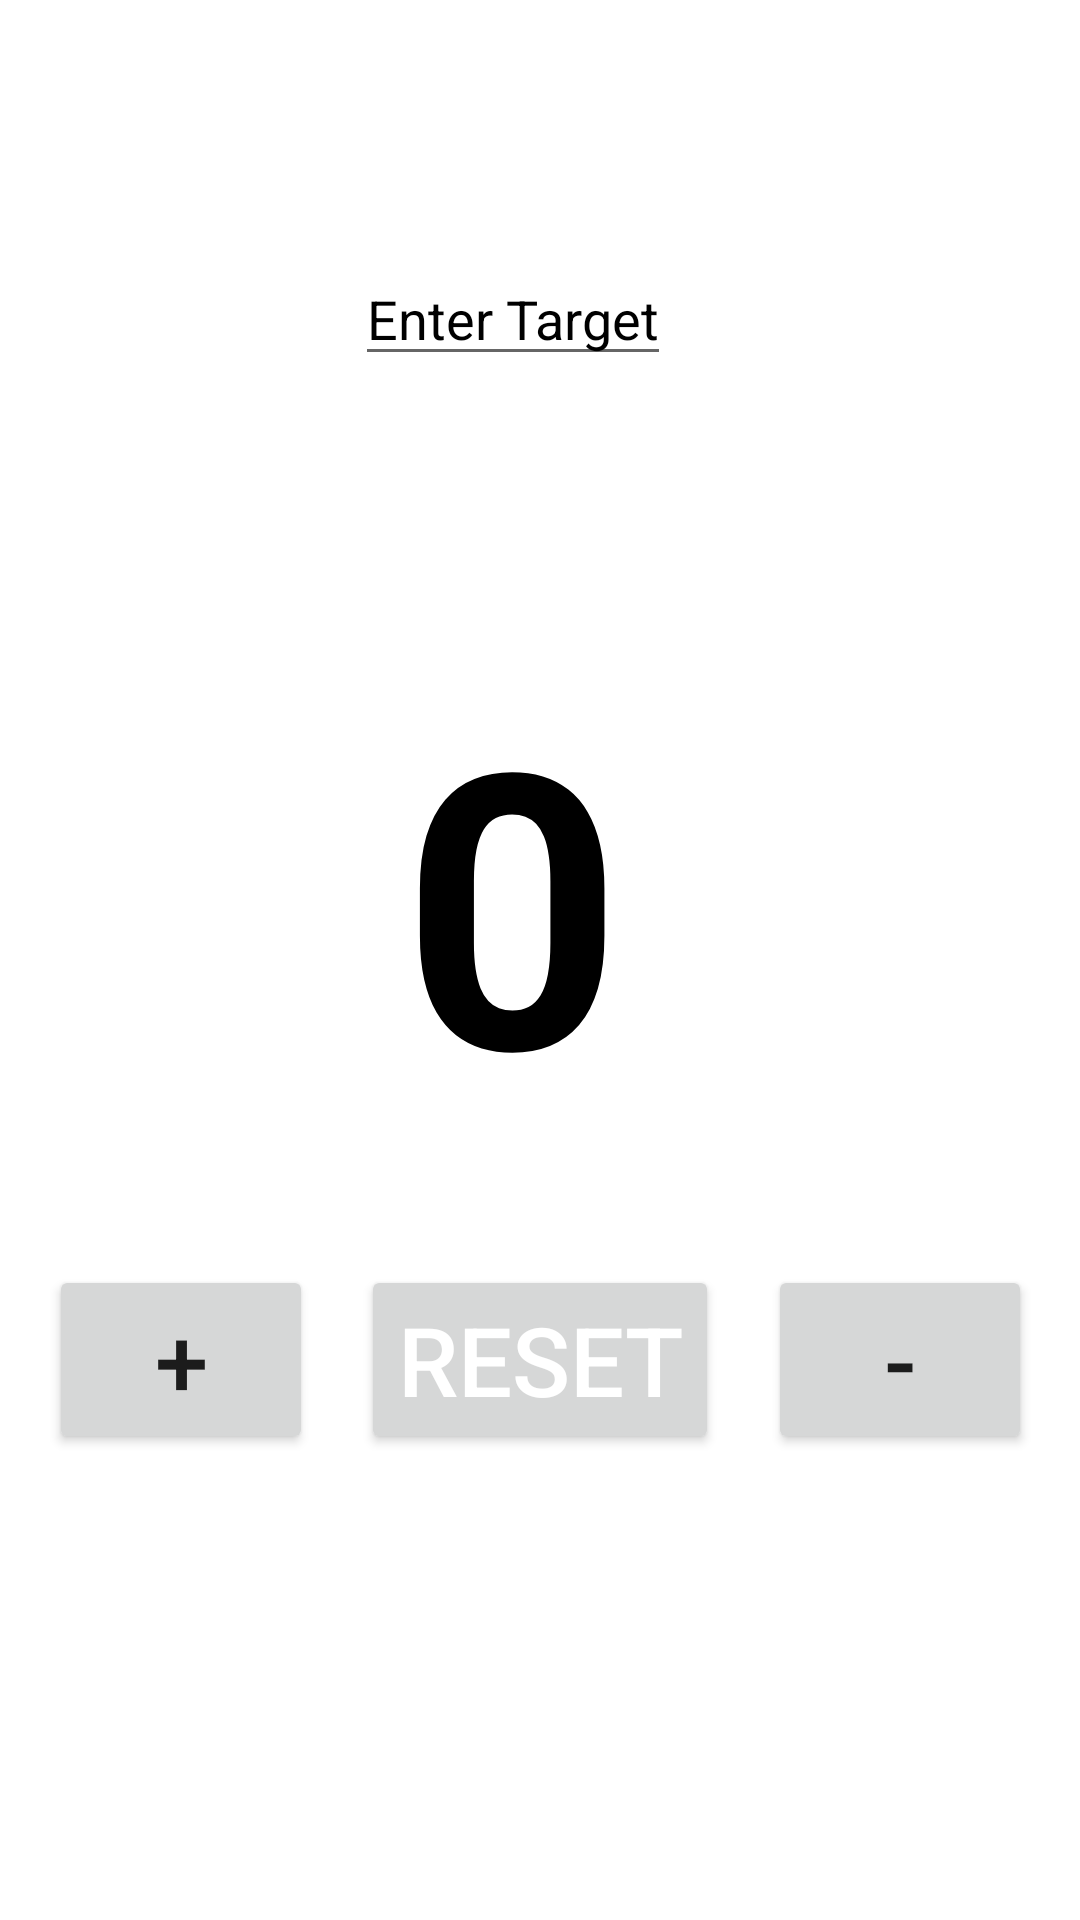

This screen was rendered from an Android layout file. Write that file and the resources it references.
<!-- AndroidManifest.xml: application theme Theme.TashbeehApp -->
<!-- res/layout/activity_main.xml -->
<?xml version="1.0" encoding="utf-8"?>
<androidx.constraintlayout.widget.ConstraintLayout xmlns:android="http://schemas.android.com/apk/res/android"
    xmlns:app="http://schemas.android.com/apk/res-auto"
    xmlns:tools="http://schemas.android.com/tools"
    android:layout_width="match_parent"
    android:layout_height="match_parent"
    tools:context=".MainActivity">


    <ImageView
        android:id="@+id/imageView"
        android:layout_width="match_parent"
        android:layout_height="match_parent"
        android:scaleType="centerCrop"
        android:src="@drawable/background"
        app:layout_constraintBottom_toBottomOf="parent"
        app:layout_constraintStart_toStartOf="parent" />

    <Button
        android:id="@+id/plusBtn"
        android:layout_width="wrap_content"
        android:layout_height="wrap_content"
        android:onClick="plusBtnClicked"
        android:text="+"
        android:textSize="32sp"
        app:layout_constraintBaseline_toBaselineOf="@+id/resetBtn"
        app:layout_constraintEnd_toStartOf="@+id/resetBtn"
        app:layout_constraintHorizontal_bias="0.5"
        app:layout_constraintStart_toStartOf="parent" />

    <Button
        android:id="@+id/minusBtn"
        android:layout_width="wrap_content"
        android:layout_height="wrap_content"
        android:onClick="minusButtonClicked"
        android:text="-"
        android:textSize="32sp"
        app:layout_constraintBaseline_toBaselineOf="@+id/resetBtn"
        app:layout_constraintEnd_toEndOf="parent"
        app:layout_constraintHorizontal_bias="0.5"
        app:layout_constraintStart_toEndOf="@+id/resetBtn" />

    <TextView
        android:id="@+id/textView"
        android:layout_width="wrap_content"
        android:layout_height="wrap_content"
        android:layout_marginTop="89dp"
        android:layout_marginEnd="32dp"
        android:text="0"
        android:textColor="@color/black"
        android:textSize="128sp"
        android:textStyle="bold"
        app:layout_constraintEnd_toEndOf="@+id/resetBtn"
        app:layout_constraintTop_toBottomOf="@+id/target" />

    <Button
        android:id="@+id/resetBtn"
        android:layout_width="wrap_content"
        android:layout_height="wrap_content"
        android:layout_marginTop="37dp"
        android:onClick="resetBtnClicked"
        android:text="Reset"
        android:textColor="@color/white"
        android:textSize="32sp"
        app:layout_constraintEnd_toStartOf="@+id/minusBtn"
        app:layout_constraintHorizontal_bias="0.5"
        app:layout_constraintStart_toEndOf="@+id/plusBtn"
        app:layout_constraintTop_toBottomOf="@+id/textView" />

    <Button
        android:id="@+id/viewFavourite"
        android:layout_width="wrap_content"
        android:layout_height="wrap_content"
        android:layout_marginEnd="16dp"
        android:layout_marginBottom="110dp"
        android:onClick="viewTasbeeh"
        android:visibility="invisible"
        android:text="View Tasbeeh"
        android:textColor="@color/white"
        android:textSize="16sp"
        app:layout_constraintBottom_toBottomOf="parent"
        app:layout_constraintEnd_toEndOf="parent" />

    <Button
        android:id="@+id/addFavourite"
        android:layout_width="wrap_content"
        android:layout_height="wrap_content"
        android:layout_marginStart="16dp"
        android:onClick="addTashbeehClicked"
        android:text="Add Tasbeeh"
        android:visibility="invisible"
        android:textColor="@color/white"
        android:textSize="16sp"
        app:layout_constraintBaseline_toBaselineOf="@+id/viewFavourite"
        app:layout_constraintEnd_toStartOf="@+id/viewFavourite"
        app:layout_constraintHorizontal_bias="0.0"
        app:layout_constraintStart_toStartOf="parent" />

    <EditText
        android:id="@+id/target"
        android:layout_width="wrap_content"
        android:layout_height="wrap_content"
        android:layout_marginTop="84dp"
        android:hint="Enter Target"
        android:imeOptions="actionDone"
        android:inputType="number"
        android:singleLine="true"
        android:textColor="@color/black"
        android:textColorHint="@color/black"
        app:layout_constraintEnd_toEndOf="@+id/textView"
        app:layout_constraintStart_toStartOf="@+id/textView"
        app:layout_constraintTop_toTopOf="parent" />


</androidx.constraintlayout.widget.ConstraintLayout>
<!-- resources referenced by this layout -->
<resources>
  <style name="Theme.TashbeehApp" parent="Theme.MaterialComponents.DayNight.DarkActionBar">
          
          <item name="colorPrimary">@color/purple_500</item>
          <item name="colorPrimaryVariant">@color/purple_700</item>
          <item name="colorOnPrimary">@color/white</item>
          
          <item name="colorSecondary">@color/teal_200</item>
          <item name="colorSecondaryVariant">@color/teal_700</item>
          <item name="colorOnSecondary">@color/black</item>
          
          <item name="android:statusBarColor" tools:targetApi="l">?attr/colorPrimaryVariant</item>
          
      </style>
  <!-- not gathered from this repository: default colours our renderer supplied (Android Studio template values) -->
  <color name="purple_500">#FF6200EE</color>
  <color name="purple_700">#FF3700B3</color>
  <color name="teal_200">#FF03DAC5</color>
  <color name="teal_700">#FF018786</color>
  <color name="black">#FF000000</color>
  <color name="white">#FFFFFFFF</color>
</resources>
